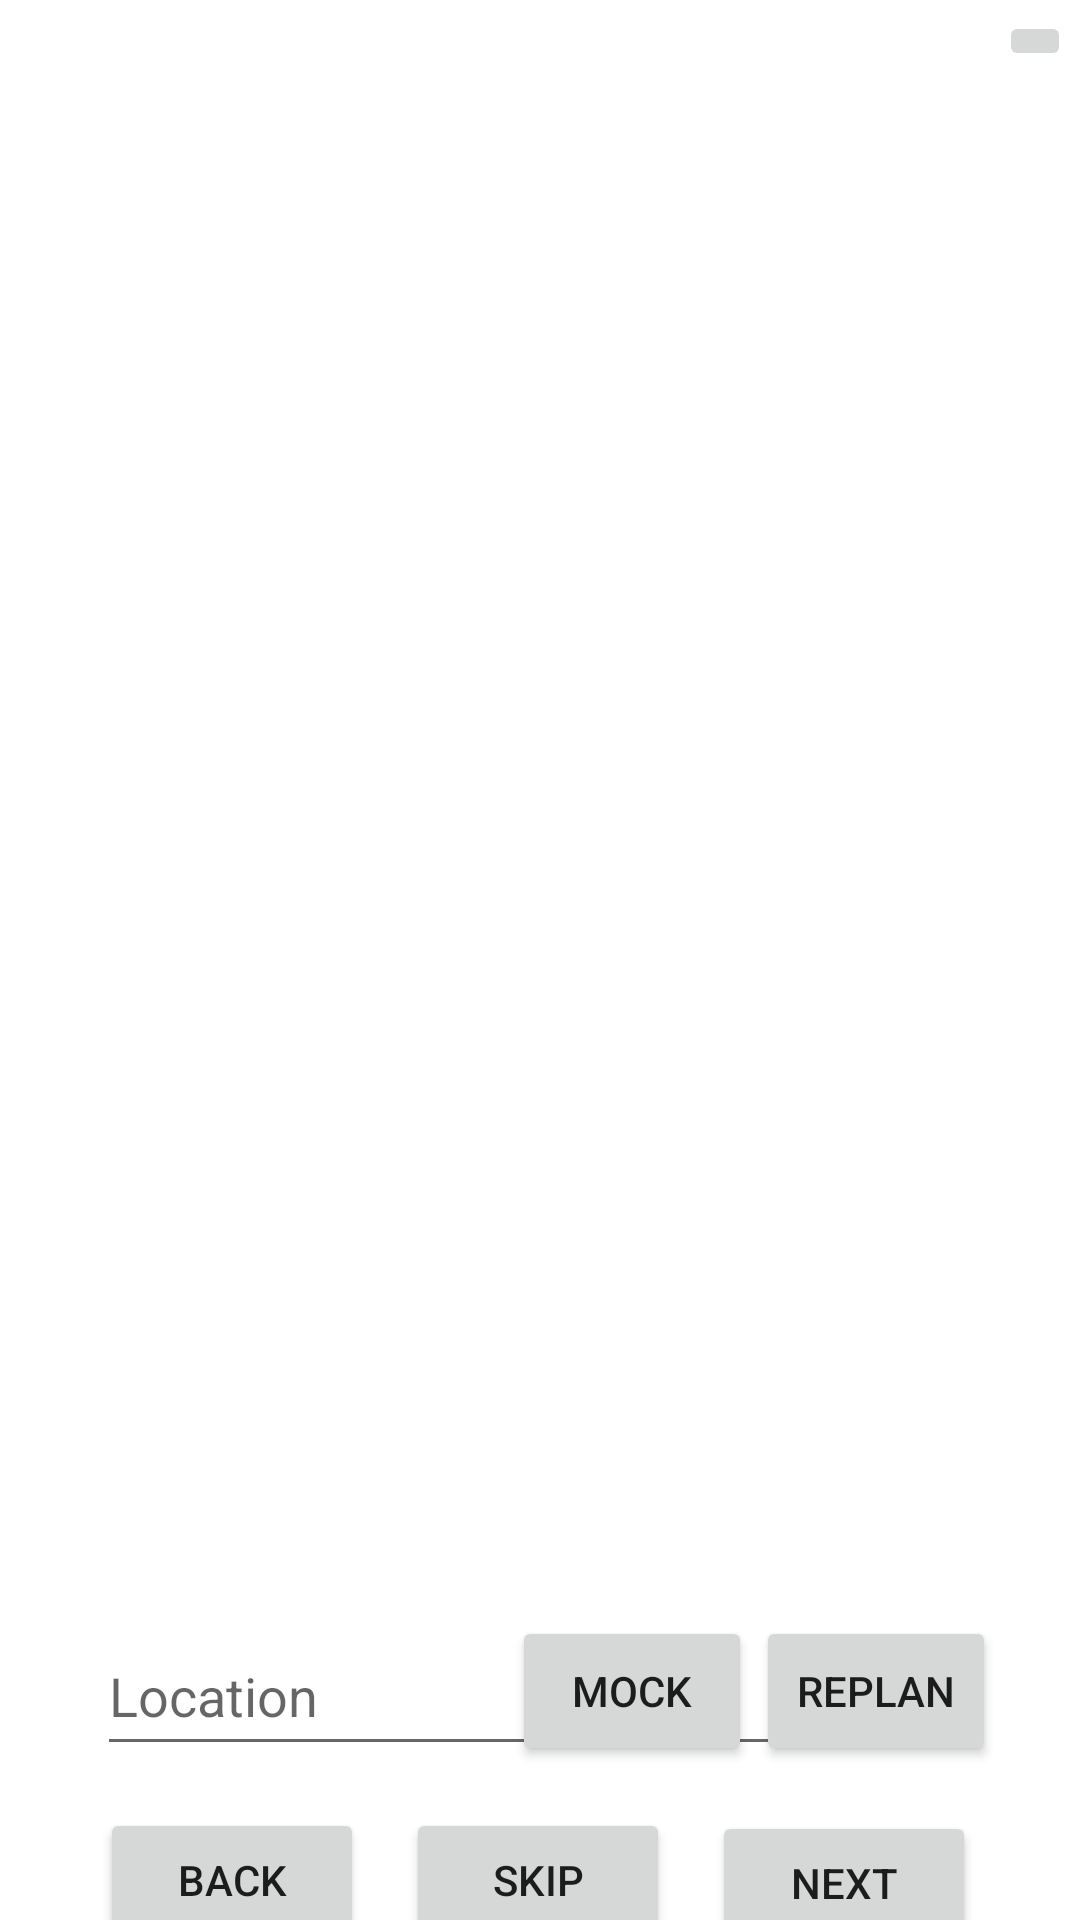

Android layout source for this screen:
<!-- AndroidManifest.xml: application theme Theme.Zooseeker -->
<!-- res/layout/activity_direction.xml -->
<?xml version="1.0" encoding="utf-8"?>
<androidx.constraintlayout.widget.ConstraintLayout xmlns:android="http://schemas.android.com/apk/res/android"
    xmlns:app="http://schemas.android.com/apk/res-auto"
    xmlns:tools="http://schemas.android.com/tools"
    android:layout_width="match_parent"
    android:layout_height="match_parent"
    tools:context=".DirectionActivity">

    <ImageButton
        android:id="@+id/settings_button"
        android:layout_width="wrap_content"
        android:layout_height="wrap_content"
        app:layout_constraintBottom_toBottomOf="parent"
        app:layout_constraintEnd_toEndOf="parent"
        app:layout_constraintHorizontal_bias="0.991"
        app:layout_constraintStart_toStartOf="parent"
        app:layout_constraintTop_toTopOf="parent"
        app:layout_constraintVertical_bias="0.006"
        app:srcCompat="@drawable/ic_icons8_settings"
        android:contentDescription="@string/settings_button" />

    <ListView
        android:id="@+id/direction_list"
        android:layout_width="331dp"
        android:layout_height="600dp"
        app:layout_constraintBottom_toBottomOf="parent"
        app:layout_constraintEnd_toEndOf="parent"
        app:layout_constraintStart_toStartOf="parent"
        app:layout_constraintTop_toTopOf="parent"
        app:layout_constraintVertical_bias="0.324" >
    </ListView>

    <EditText
        android:id="@+id/location"
        android:layout_width="230dp"
        android:layout_height="50dp"
        android:ems="10"
        android:hint="Location"
        android:inputType="textPersonName"
        app:layout_constraintBottom_toBottomOf="parent"
        app:layout_constraintEnd_toEndOf="parent"
        app:layout_constraintHorizontal_bias="0.248"
        app:layout_constraintStart_toStartOf="parent"
        app:layout_constraintTop_toTopOf="parent"
        app:layout_constraintVertical_bias="0.913" />

    <Button
        android:id="@+id/mock_button"
        android:layout_width="80dp"
        android:layout_height="50dp"
        android:text="Mock"
        app:layout_constraintBottom_toBottomOf="parent"
        app:layout_constraintEnd_toEndOf="parent"
        app:layout_constraintHorizontal_bias="0.61"
        app:layout_constraintStart_toStartOf="parent"
        app:layout_constraintTop_toTopOf="parent"
        app:layout_constraintVertical_bias="0.913" />

    <Button
        android:id="@+id/next_button"
        android:layout_width="wrap_content"
        android:layout_height="wrap_content"
        android:text="@string/next"
        app:layout_constraintBottom_toBottomOf="parent"
        app:layout_constraintEnd_toEndOf="parent"
        app:layout_constraintHorizontal_bias="0.873"
        app:layout_constraintStart_toStartOf="parent"
        app:layout_constraintTop_toBottomOf="@+id/direction_list"
        app:layout_constraintVertical_bias="0.448" />

    <Button
        android:id="@+id/skip_button"
        android:layout_width="wrap_content"
        android:layout_height="wrap_content"
        android:text="@string/skip"
        app:layout_constraintBottom_toBottomOf="parent"
        app:layout_constraintEnd_toEndOf="parent"
        app:layout_constraintHorizontal_bias="0.498"
        app:layout_constraintStart_toStartOf="parent"
        app:layout_constraintTop_toBottomOf="@+id/direction_list" />

    <Button
        android:id="@+id/back_button"
        android:layout_width="wrap_content"
        android:layout_height="wrap_content"
        android:text="@string/back"
        app:layout_constraintBottom_toBottomOf="parent"
        app:layout_constraintEnd_toEndOf="parent"
        app:layout_constraintHorizontal_bias="0.123"
        app:layout_constraintStart_toStartOf="parent"
        app:layout_constraintTop_toBottomOf="@+id/direction_list" />

    <Button
        android:id="@+id/replan_button"
        android:layout_width="80dp"
        android:layout_height="50dp"
        android:text="Replan"
        app:layout_constraintBottom_toBottomOf="parent"
        app:layout_constraintEnd_toEndOf="parent"
        app:layout_constraintHorizontal_bias="0.9"
        app:layout_constraintStart_toStartOf="parent"
        app:layout_constraintTop_toTopOf="parent"
        app:layout_constraintVertical_bias="0.913" />


</androidx.constraintlayout.widget.ConstraintLayout>
<!-- resources referenced by this layout -->
<resources>
  <string name="back">Back</string>
  <string name="next">Next</string>
  <string name="settings_button">Settings Button</string>
  <string name="skip">Skip</string>
  <style name="Theme.Zooseeker" parent="Theme.MaterialComponents.DayNight.DarkActionBar">
          
          <item name="colorPrimary">@color/purple_500</item>
          <item name="colorPrimaryVariant">@color/purple_700</item>
          <item name="colorOnPrimary">@color/white</item>
          
          <item name="colorSecondary">@color/teal_200</item>
          <item name="colorSecondaryVariant">@color/teal_700</item>
          <item name="colorOnSecondary">@color/black</item>
          
          <item name="android:statusBarColor" tools:targetApi="l">?attr/colorPrimaryVariant</item>
          
      </style>
  <!-- not gathered from this repository: default colours our renderer supplied (Android Studio template values) -->
  <color name="purple_500">#FF6200EE</color>
  <color name="purple_700">#FF3700B3</color>
  <color name="teal_200">#FF03DAC5</color>
  <color name="teal_700">#FF018786</color>
  <color name="black">#FF000000</color>
  <color name="white">#FFFFFFFF</color>
</resources>
